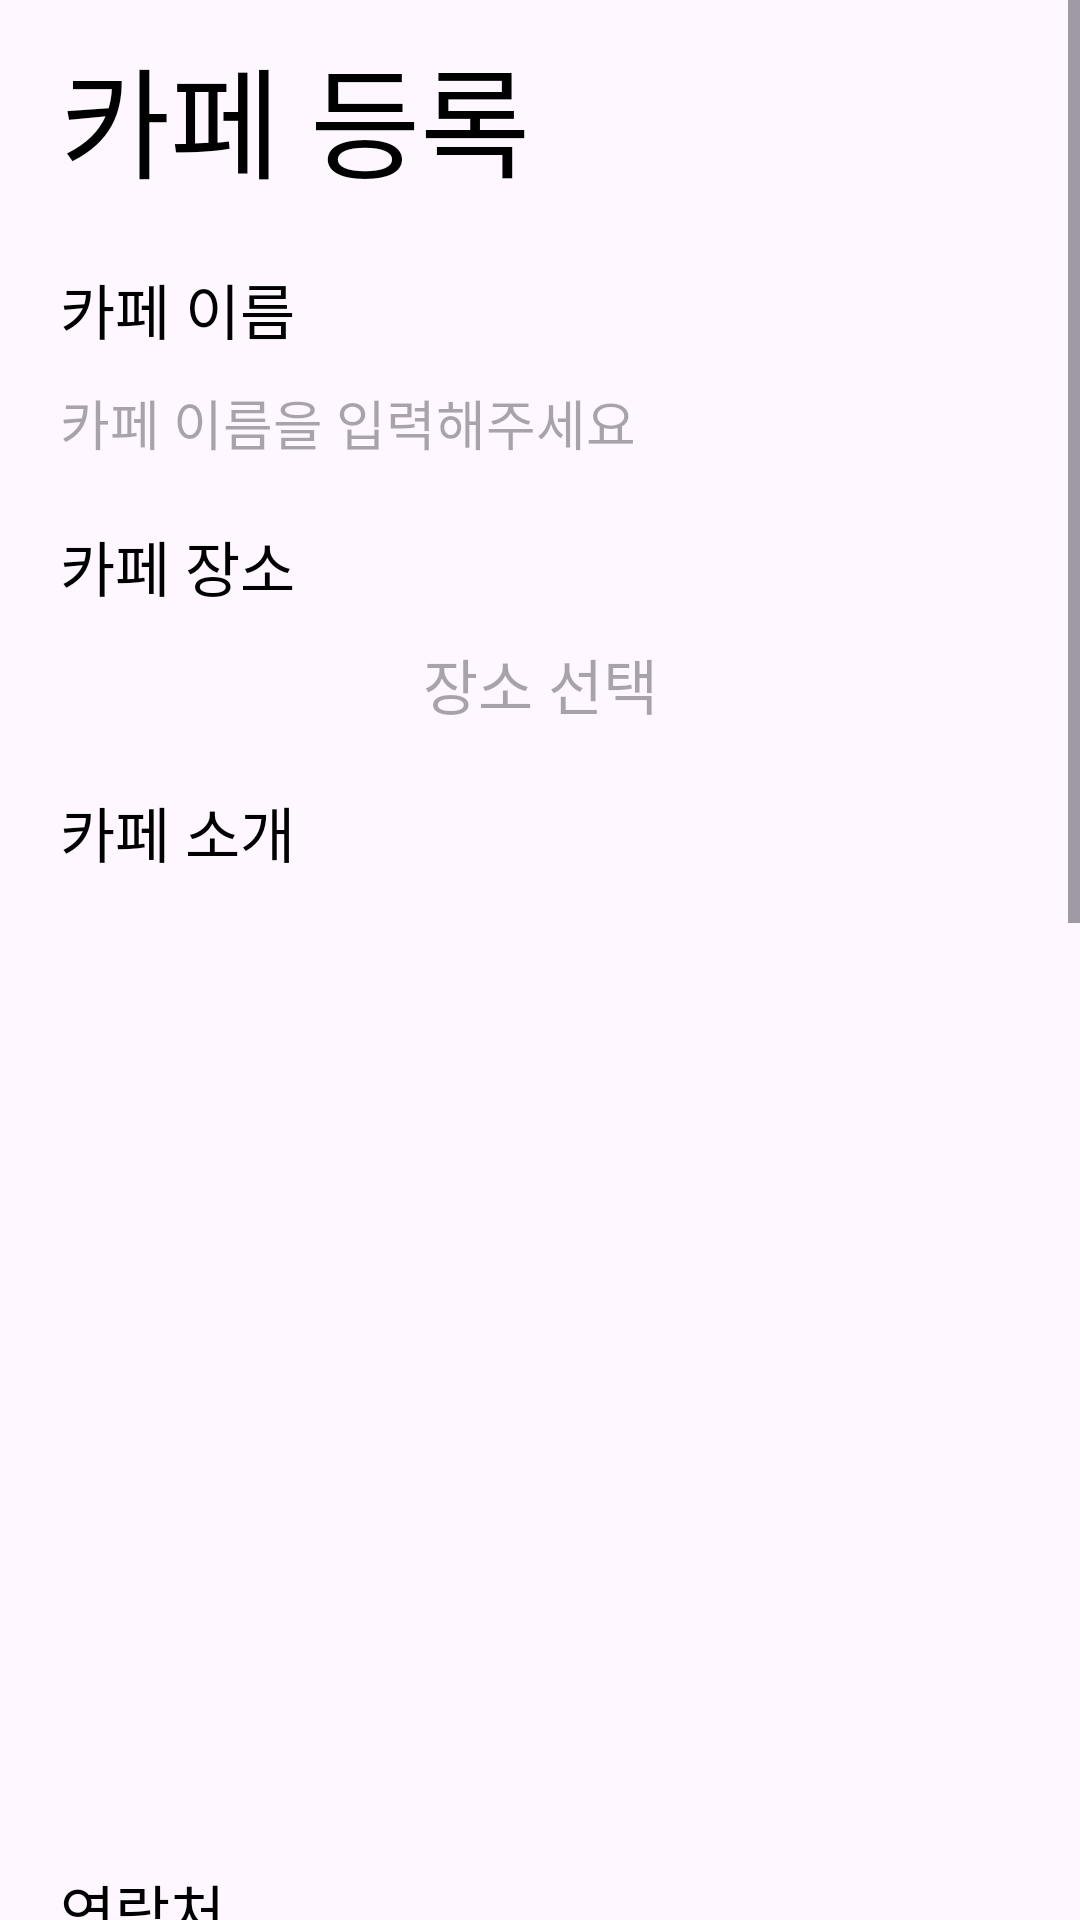

This screen was rendered from an Android layout file. Write that file and the resources it references.
<!-- AndroidManifest.xml: application theme Theme.Birca -->
<!-- res/layout/fragment_register.xml -->
<?xml version="1.0" encoding="utf-8"?>
<androidx.constraintlayout.widget.ConstraintLayout xmlns:android="http://schemas.android.com/apk/res/android"
    xmlns:app="http://schemas.android.com/apk/res-auto"
    xmlns:tools="http://schemas.android.com/tools"
    android:layout_width="match_parent"
    android:layout_height="match_parent"
    tools:context=".fragment.RegisterFragment">

    <ScrollView
        android:layout_width="match_parent"
        android:layout_height="wrap_content"
        android:fillViewport="true"
        app:layout_constraintEnd_toEndOf="parent"
        app:layout_constraintStart_toStartOf="parent"
        app:layout_constraintTop_toTopOf="parent">

        <LinearLayout
            android:layout_width="match_parent"
            android:layout_height="wrap_content"
            android:orientation="vertical">

            <TextView
                android:layout_width="wrap_content"
                android:layout_height="wrap_content"
                android:layout_marginLeft="20dp"
                android:layout_marginTop="10dp"
                android:text="카페 등록"
                android:textColor="#000000"
                android:textSize="40sp" />

            <TextView
                android:layout_width="wrap_content"
                android:layout_height="wrap_content"
                android:layout_marginLeft="20dp"
                android:layout_marginTop="20dp"
                android:text="카페 이름"
                android:textColor="#000000"
                android:textSize="20sp" />

            <EditText
                android:id="@+id/edittext_cafe_name"
                android:layout_width="match_parent"
                android:layout_height="wrap_content"
                android:layout_marginLeft="20dp"
                android:layout_marginTop="10dp"
                android:layout_marginRight="20dp"
                android:background="@drawable/border_all"
                android:hint="카페 이름을 입력해주세요" />

            <TextView
                android:layout_width="wrap_content"
                android:layout_height="wrap_content"
                android:layout_marginLeft="20dp"
                android:layout_marginTop="20dp"
                android:text="카페 장소"
                android:textColor="#000000"
                android:textSize="20sp" />

            <TextView
                android:id="@+id/select_cafe_location"
                android:layout_width="match_parent"
                android:layout_height="wrap_content"
                android:layout_marginLeft="20dp"
                android:layout_marginTop="10dp"
                android:layout_marginRight="20dp"
                android:background="@drawable/border_all"
                android:gravity="center"
                android:hint="장소 선택"
                android:textSize="20sp" />

            <TextView
                android:layout_width="wrap_content"
                android:layout_height="wrap_content"
                android:layout_marginLeft="20dp"
                android:layout_marginTop="20dp"
                android:text="카페 소개"
                android:textColor="#000000"
                android:textSize="20sp" />

            <EditText
                android:id="@+id/edittext_cafe_info"
                android:layout_width="match_parent"
                android:layout_height="300dp"
                android:layout_marginLeft="20dp"
                android:layout_marginTop="10dp"
                android:layout_marginRight="20dp"
                android:background="@drawable/border_all"
                android:gravity="top" />


            <TextView
                android:layout_width="wrap_content"
                android:layout_height="wrap_content"
                android:layout_marginLeft="20dp"
                android:layout_marginTop="20dp"
                android:text="연락처"
                android:textColor="#000000"
                android:textSize="20sp" />

            <EditText
                android:id="@+id/edittext_cafe_contact"
                android:layout_width="match_parent"
                android:layout_height="wrap_content"
                android:layout_marginLeft="20dp"
                android:layout_marginTop="10dp"
                android:layout_marginRight="20dp"
                android:background="@drawable/border_all"
                android:hint="전화번호/e-mail" />

            <TextView
                android:layout_width="wrap_content"
                android:layout_height="wrap_content"
                android:layout_marginLeft="20dp"
                android:layout_marginTop="20dp"
                android:text="카페 사진"
                android:textColor="#000000"
                android:textSize="20sp" />

            <ImageView
                android:id="@+id/btn_cafe_image"
                android:layout_width="150dp"
                android:layout_height="150dp"
                android:layout_marginLeft="20dp"
                android:layout_marginTop="20dp"
                android:src="@drawable/addpic" />

            <TextView
                android:layout_width="wrap_content"
                android:layout_height="wrap_content"
                android:layout_marginLeft="20dp"
                android:layout_marginTop="20dp"
                android:text="사업자 등록증"
                android:textColor="#000000"
                android:textSize="20sp" />

            <ImageView
                android:id="@+id/btn_businessLicense"
                android:layout_width="150dp"
                android:layout_height="150dp"
                android:layout_marginLeft="20dp"
                android:layout_marginTop="20dp"
                android:src="@drawable/addpic" />

            <TextView
                android:id="@+id/btn_register"
                android:layout_width="match_parent"
                android:layout_height="80dp"
                android:layout_marginLeft="20dp"
                android:layout_marginTop="25dp"
                android:layout_marginRight="20dp"
                android:layout_marginBottom="100dp"
                android:background="@drawable/border_all"
                android:gravity="center"
                android:text="등록하기"
                android:textSize="50sp" />
        </LinearLayout>


    </ScrollView>


</androidx.constraintlayout.widget.ConstraintLayout>
<!-- resources referenced by this layout -->
<resources>
  <!-- drawable addpic (drawable) -->
  <vector xmlns:android="http://schemas.android.com/apk/res/android"
      android:width="150dp"
      android:height="150dp"
      android:viewportWidth="150"
      android:viewportHeight="150">
    <path
        android:strokeWidth="1"
        android:pathData="M0.5,0.5h149v149h-149z"
        android:fillColor="#ffffff"
        android:strokeColor="#000000"/>
    <path
        android:strokeWidth="1"
        android:pathData="M73,73.5H73.5V73V65.5H76.5V73V73.5H77H84.5V76.5H77H76.5V77V84.5H73.5V77V76.5H73H65.5V73.5H73ZM55.5,75C55.5,64.24 64.24,55.5 75,55.5C85.76,55.5 94.5,64.24 94.5,75C94.5,85.76 85.76,94.5 75,94.5C64.24,94.5 55.5,85.76 55.5,75ZM58.5,75C58.5,84.1 65.9,91.5 75,91.5C84.1,91.5 91.5,84.1 91.5,75C91.5,65.9 84.1,58.5 75,58.5C65.9,58.5 58.5,65.9 58.5,75Z"
        android:fillColor="#000000"
        android:strokeColor="#000000"/>
  </vector>
  <style name="Theme.Birca" parent="Theme.MaterialComponents.DayNight.DarkActionBar">
          
          <item name="windowNoTitle">true</item>
          <item name="colorPrimary">@color/purple_500</item>
          <item name="colorPrimaryVariant">@color/purple_700</item>
          <item name="colorOnPrimary">@color/white</item>
          
          <item name="colorSecondary">@color/teal_200</item>
          <item name="colorSecondaryVariant">@color/teal_700</item>
          <item name="colorOnSecondary">@color/black</item>
          
          <item name="android:statusBarColor">?attr/colorPrimaryVariant</item>
          
      </style>
  <!-- not gathered from this repository: default colours our renderer supplied (Android Studio template values) -->
  <color name="purple_500">#FF6200EE</color>
  <color name="purple_700">#FF3700B3</color>
  <color name="teal_200">#FF03DAC5</color>
  <color name="teal_700">#FF018786</color>
  <color name="black">#FF000000</color>
  <color name="white">#FFFFFFFF</color>
</resources>
